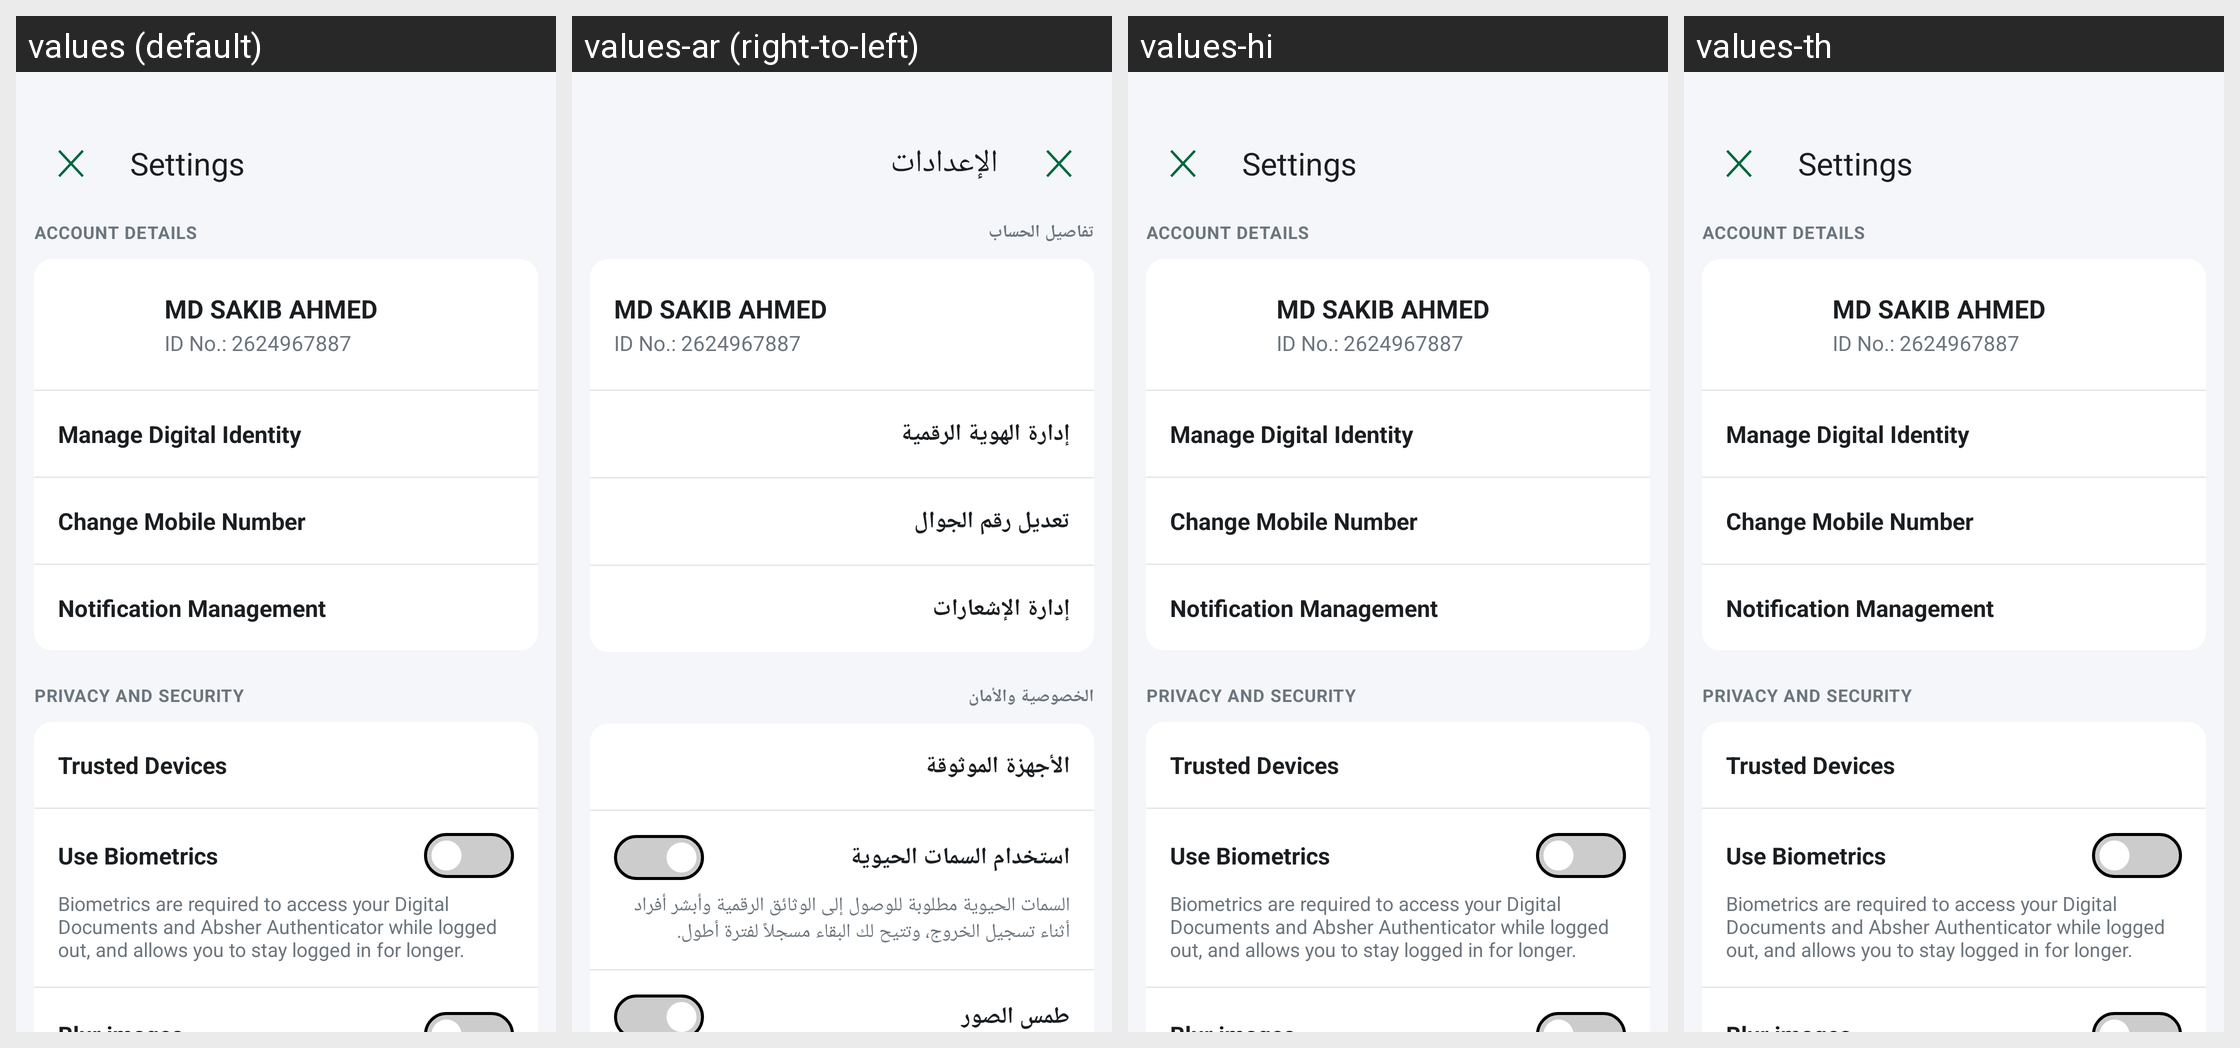

Strings drawn on this Android screen and how each of the app's shown locales translates them:
Android screen res/layout/layout_settingsvact.xml rendered under 4 locales, left to right: values (default), values-ar (right-to-left), values-hi, values-th. Device: Nexus 5 (rendered at 1080×1920; each locale shown at half size, 540×960, under a caption strip naming it); theme AppTheme.
Other locales in the repository, not shown: values-af, values-am, values-as, values-az, values-be, values-bg, values-bn, values-bs, values-ca, values-cs, values-da, values-de, values-el, values-en-rAU, values-en-rCA, values-en-rGB, values-en-rXC, values-es, values-es-rUS, values-et, values-eu, values-fa, values-fi, values-fr, values-fr-rCA, values-gl, values-gu, values-hr, values-hu, values-hy, values-id, values-in, values-is, values-it, values-iw, values-ja, values-ka, values-kk, values-km, values-kn, values-ko, values-ky, values-lo, values-lt, values-lv, values-mk, values-ml, values-mn, values-mr, values-ms, values-my, values-nb, values-ne, values-nl, values-or, values-pa, values-pl, values-pt, values-pt-rBR, values-pt-rPT, values-ro, values-ru, values-si, values-sk, values-sl, values-sq, values-sr, values-sv, values-sw, values-ta, values-te, values-tl, values-tr, values-uk, values-ur, values-uz, values-vi, values-zh-rCN, values-zh-rHK, values-zh-rTW, values-zu.
Strings drawn on this screen, with the default value and each locale's value (text and hints the layout hard-codes, and strings that could not be matched under every locale, appear in the picture but are not listed):

settings_title
  values: Settings
  values-ar: الإعدادات
  values-hi: Settings  [not translated; the default value is used]
  values-th: Settings  [not translated; the default value is used]

settings_account_details
  values: ACCOUNT DETAILS
  values-ar: تفاصيل الحساب
  values-hi: ACCOUNT DETAILS  [not translated; the default value is used]
  values-th: ACCOUNT DETAILS  [not translated; the default value is used]

settings_manage_digital_identity
  values: Manage Digital Identity
  values-ar: إدارة الهوية الرقمية
  values-hi: Manage Digital Identity  [not translated; the default value is used]
  values-th: Manage Digital Identity  [not translated; the default value is used]

settings_change_mobile
  values: Change Mobile Number
  values-ar: تعديل رقم الجوال
  values-hi: Change Mobile Number  [not translated; the default value is used]
  values-th: Change Mobile Number  [not translated; the default value is used]

settings_notifications
  values: Notification Management
  values-ar: إدارة الإشعارات
  values-hi: Notification Management  [not translated; the default value is used]
  values-th: Notification Management  [not translated; the default value is used]

settings_privacy_and_security
  values: PRIVACY AND SECURITY
  values-ar: الخصوصية والأمان
  values-hi: PRIVACY AND SECURITY  [not translated; the default value is used]
  values-th: PRIVACY AND SECURITY  [not translated; the default value is used]

settings_trusted_devices
  values: Trusted Devices
  values-ar: الأجهزة الموثوقة
  values-hi: Trusted Devices  [not translated; the default value is used]
  values-th: Trusted Devices  [not translated; the default value is used]

settings_use_biometrics
  values: Use Biometrics
  values-ar: استخدام السمات الحيوية
  values-hi: Use Biometrics  [not translated; the default value is used]
  values-th: Use Biometrics  [not translated; the default value is used]

settings_biometrics_desc
  values: Biometrics are required to access your Digital Documents and Absher Authenticator while logged out, and allows you to stay logged in for longer.
  values-ar: السمات الحيوية مطلوبة للوصول إلى الوثائق الرقمية وأبشر أفراد أثناء تسجيل الخروج، وتتيح لك البقاء مسجلاً لفترة أطول.
  values-hi: Biometrics are required to access your Digital Documents and Absher Authenticator while logged out, and allows you to stay logged in for longer.  [not translated; the default value is used]
  values-th: Biometrics are required to access your Digital Documents and Absher Authenticator while logged out, and allows you to stay logged in for longer.  [not translated; the default value is used]
